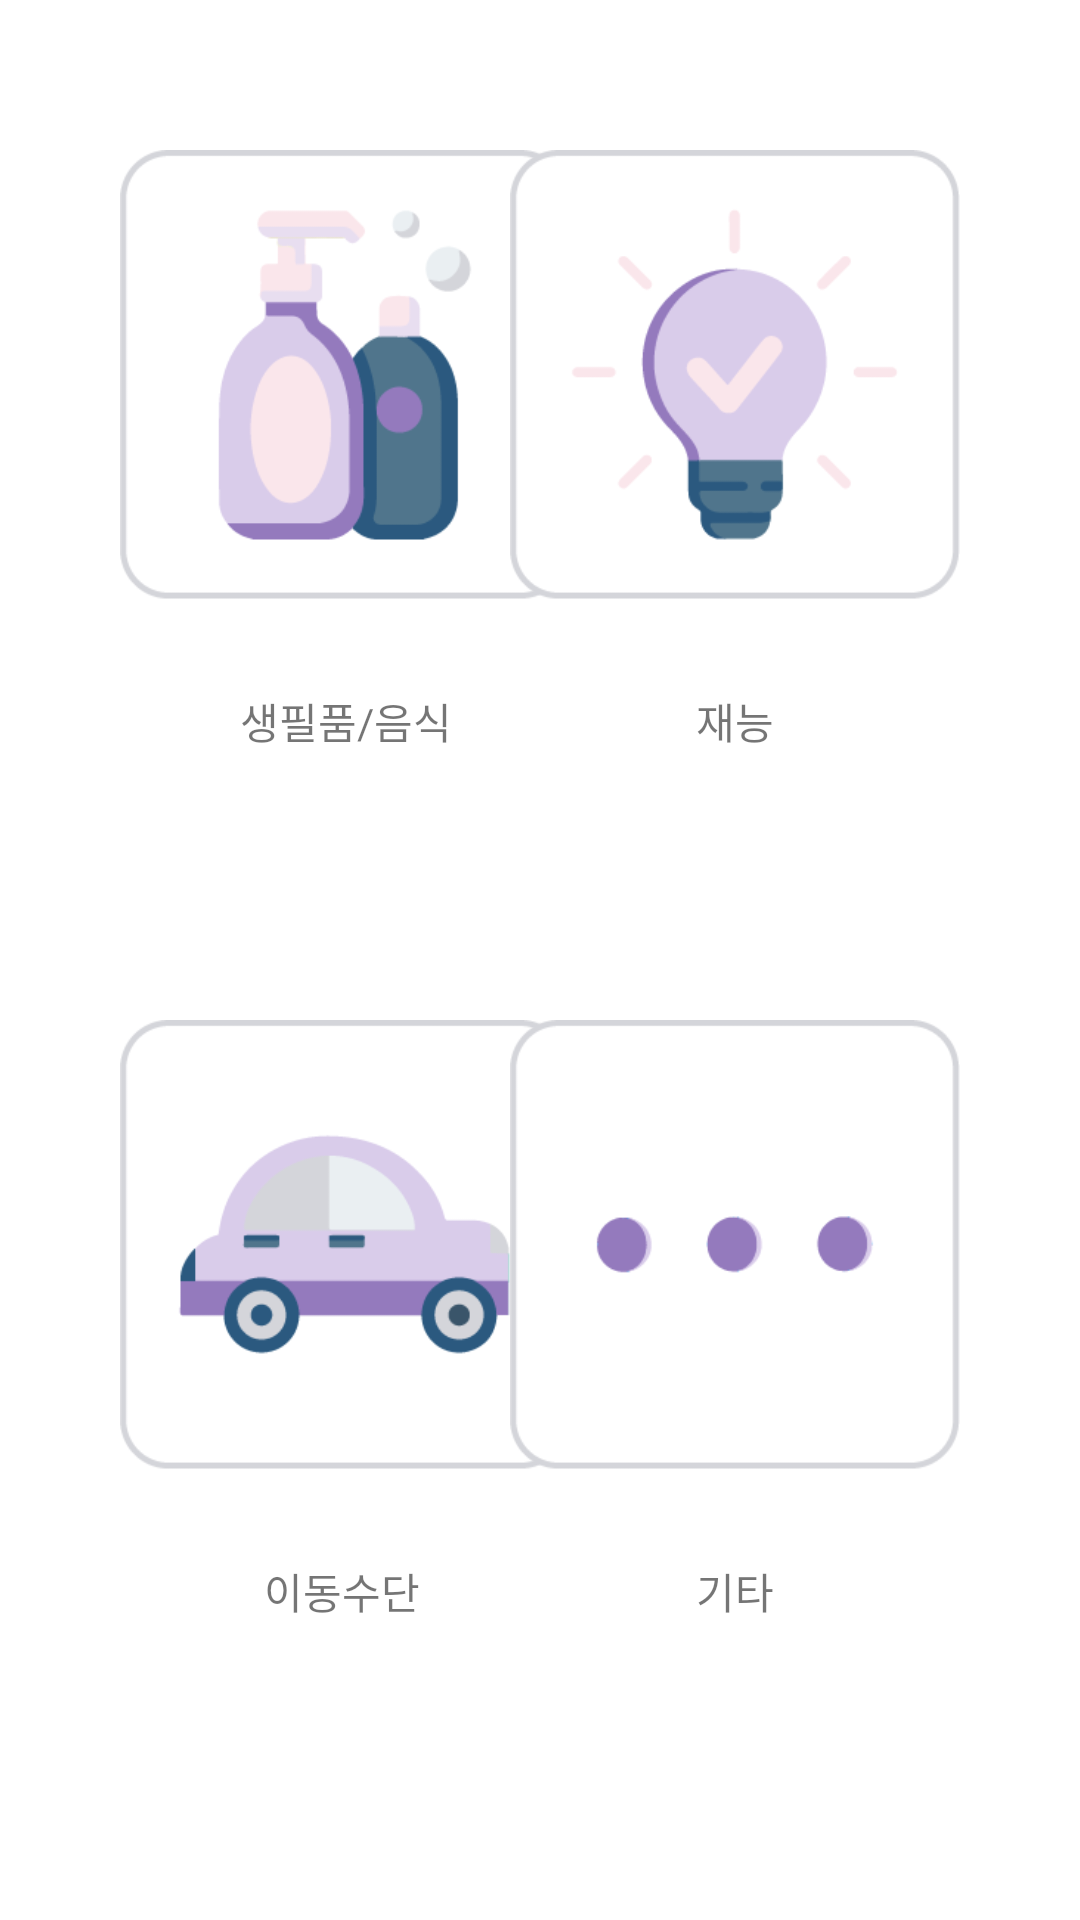

Layout XML and referenced resources for this Android screen:
<!-- AndroidManifest.xml: application theme Theme.ShareMo -->
<!-- res/layout/fragment_home.xml -->
<?xml version="1.0" encoding="utf-8"?>
<FrameLayout xmlns:android="http://schemas.android.com/apk/res/android"
    xmlns:app="http://schemas.android.com/apk/res-auto"
    xmlns:tools="http://schemas.android.com/tools"
    android:id="@+id/frame_home"
    android:layout_width="match_parent"
    android:layout_height="match_parent"
    android:orientation="vertical">

    <androidx.constraintlayout.widget.ConstraintLayout
        android:layout_width="match_parent"
        android:layout_height="match_parent">

        <ImageView
            android:id="@+id/imgBtn_Car"
            android:layout_width="150dp"
            android:layout_height="150dp"
            android:layout_marginStart="40dp"
            android:layout_marginBottom="150dp"
            android:background="@drawable/btn_car"
            android:clickable="true"
            android:contextClickable="true"
            app:layout_constraintBottom_toBottomOf="parent"
            app:layout_constraintStart_toStartOf="parent" />

        <ImageView
            android:id="@+id/imgBtn_Glocery"
            android:layout_width="150dp"
            android:layout_height="150dp"
            android:layout_marginStart="40dp"
            android:layout_marginTop="50dp"
            android:background="@drawable/btn_glocery"
            android:clickable="true"
            app:layout_constraintStart_toStartOf="parent"
            app:layout_constraintTop_toTopOf="parent" />

        <ImageView
            android:id="@+id/imgBtn_Talent"
            android:layout_width="150dp"
            android:layout_height="150dp"
            android:layout_marginTop="50dp"
            android:layout_marginEnd="40dp"
            android:background="@drawable/btn_talent"
            android:clickable="true"
            app:layout_constraintEnd_toEndOf="parent"
            app:layout_constraintTop_toTopOf="parent" />

        <ImageView
            android:id="@+id/imgBtn_Etc"
            android:layout_width="150dp"
            android:layout_height="150dp"
            android:layout_marginEnd="40dp"
            android:layout_marginBottom="150dp"
            android:background="@drawable/btn_etc"
            android:clickable="true"
            app:layout_constraintBottom_toBottomOf="parent"
            app:layout_constraintEnd_toEndOf="parent" />

        <TextView
            android:id="@+id/textView"
            android:layout_width="wrap_content"
            android:layout_height="wrap_content"
            android:layout_marginStart="80dp"
            android:layout_marginTop="30dp"
            android:text="생필품/음식"
            app:layout_constraintStart_toStartOf="parent"
            app:layout_constraintTop_toBottomOf="@+id/imgBtn_Glocery" />

        <TextView
            android:id="@+id/textView9"
            android:layout_width="wrap_content"
            android:layout_height="wrap_content"
            android:layout_marginTop="30dp"
            android:layout_marginEnd="102dp"
            android:text="재능"
            app:layout_constraintEnd_toEndOf="parent"
            app:layout_constraintTop_toBottomOf="@+id/imgBtn_Talent" />

        <TextView
            android:id="@+id/textView10"
            android:layout_width="wrap_content"
            android:layout_height="wrap_content"
            android:layout_marginStart="88dp"
            android:layout_marginTop="30dp"
            android:text="이동수단"
            app:layout_constraintStart_toStartOf="parent"
            app:layout_constraintTop_toBottomOf="@+id/imgBtn_Car" />

        <TextView
            android:id="@+id/textView11"
            android:layout_width="wrap_content"
            android:layout_height="wrap_content"
            android:layout_marginTop="30dp"
            android:layout_marginEnd="102dp"
            android:text="기타"
            app:layout_constraintEnd_toEndOf="parent"
            app:layout_constraintTop_toBottomOf="@+id/imgBtn_Etc" />

    </androidx.constraintlayout.widget.ConstraintLayout>
</FrameLayout>
<!-- resources referenced by this layout -->
<resources>
  <!-- drawable btn_car: png bitmap (drawable-v24, 8177 bytes) -->
  <!-- drawable btn_etc: png bitmap (drawable-v24, 5126 bytes) -->
  <!-- drawable btn_glocery: png bitmap (drawable-v24, 9799 bytes) -->
  <!-- drawable btn_talent: png bitmap (drawable-v24, 8100 bytes) -->
  <style name="Theme.ShareMo" parent="Theme.MaterialComponents.DayNight.NoActionBar"> 
          
          <item name="colorPrimary">@color/white</item>
          <item name="colorPrimaryVariant">@color/black</item>
          <item name="colorOnPrimary">@color/black</item>
          
          <item name="colorSecondary">@color/teal_200</item>
          <item name="colorSecondaryVariant">@color/teal_700</item>
          <item name="colorOnSecondary">@color/black</item>
          
          <item name="android:statusBarColor" tools:targetApi="l">?attr/colorPrimaryVariant</item>
          
      </style>
  <color name="white">#FFFFFFFF</color>
  <color name="black">#FF000000</color>
  <color name="teal_200">#FF03DAC5</color>
  <color name="teal_700">#FF018786</color>
</resources>
